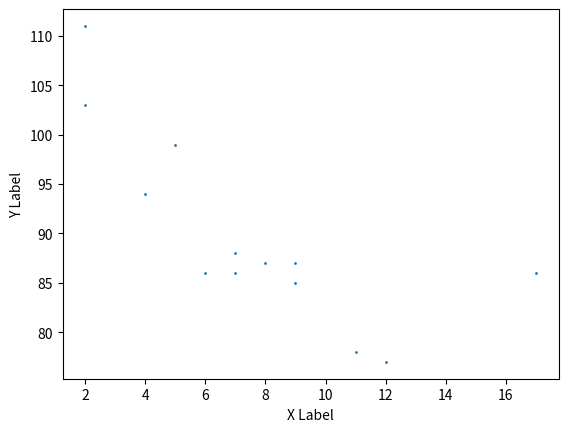

The matplotlib source for this figure:
import matplotlib.pyplot as plt
import numpy as np

x = np.array([5,7,8,7,2,17,2,9,4,11,12,9,6])
y = np.array([99,86,87,88,111,86,103,87,94,78,77,85,86])

plt.xlabel('X Label')
plt.ylabel('Y Label')
plt.scatter(x, y,s=1)
plt.show()
